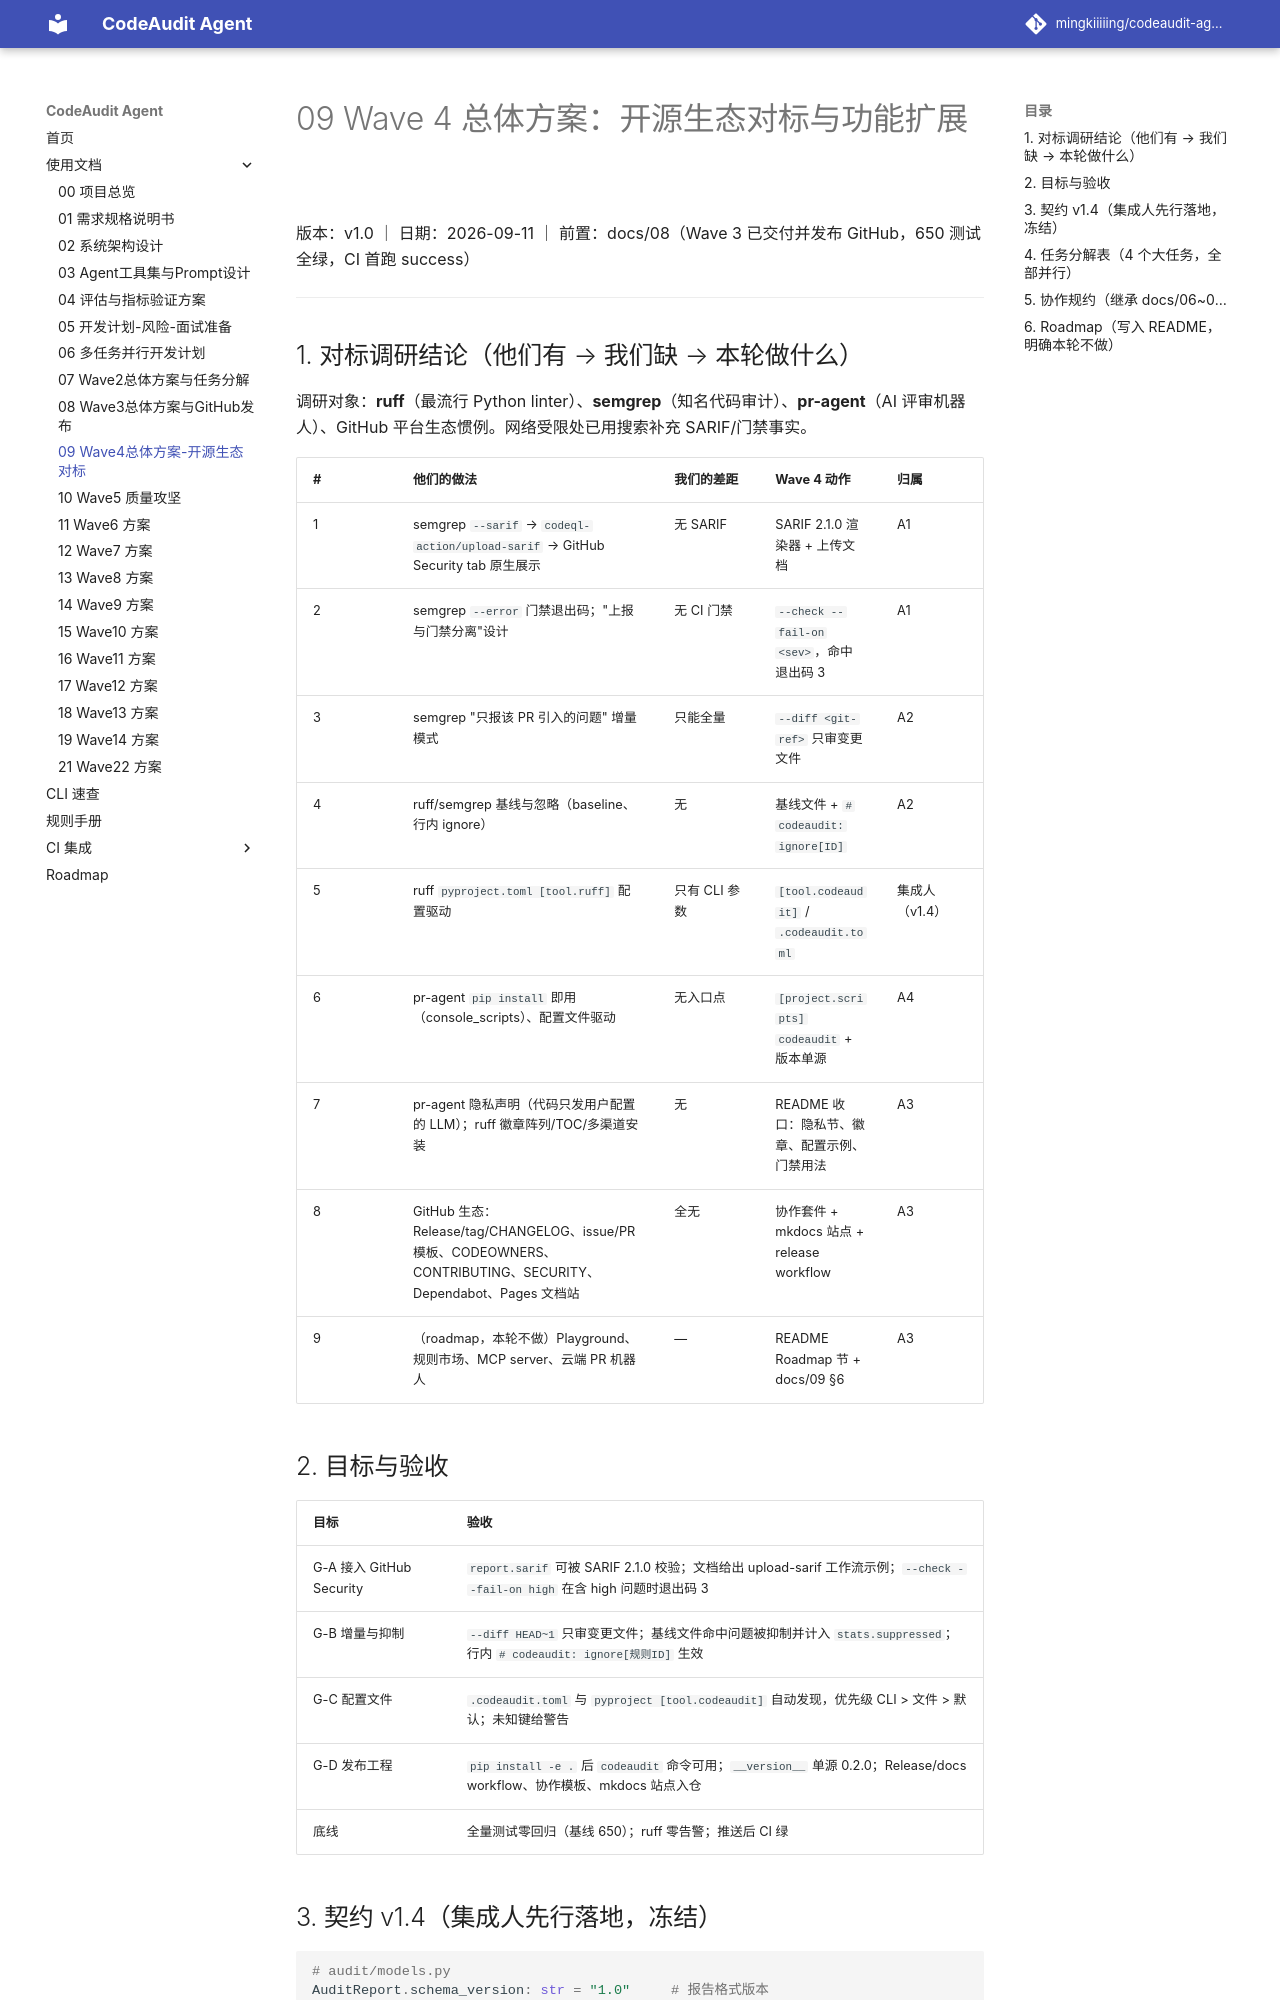

repository: mingkiiiiing/codeaudit-agent · page: design/09-Wave4总体方案-开源生态对标/index.html · generator: mkdocs

# 09 Wave 4 总体方案：开源生态对标与功能扩展

版本：v1.0 ｜ 日期：2026-09-11 ｜ 前置：docs/08（Wave 3 已交付并发布 GitHub，650 测试全绿，CI 首跑 success）

---

## 1. 对标调研结论（他们有 → 我们缺 → 本轮做什么）

调研对象：**ruff**（最流行 Python linter）、**semgrep**（知名代码审计）、**pr-agent**（AI 评审机器人）、GitHub 平台生态惯例。网络受限处已用搜索补充 SARIF/门禁事实。

| # | 他们的做法 | 我们的差距 | Wave 4 动作 | 归属 |
|---|---|---|---|---|
| 1 | semgrep `--sarif` → `codeql-action/upload-sarif` → GitHub Security tab 原生展示 | 无 SARIF | SARIF 2.1.0 渲染器 + 上传文档 | A1 |
| 2 | semgrep `--error` 门禁退出码；"上报与门禁分离"设计 | 无 CI 门禁 | `--check --fail-on <sev>`，命中退出码 3 | A1 |
| 3 | semgrep "只报该 PR 引入的问题" 增量模式 | 只能全量 | `--diff <git-ref>` 只审变更文件 | A2 |
| 4 | ruff/semgrep 基线与忽略（baseline、行内 ignore） | 无 | 基线文件 + `# codeaudit: ignore[ID]` | A2 |
| 5 | ruff `pyproject.toml [tool.ruff]` 配置驱动 | 只有 CLI 参数 | `[tool.codeaudit]` / `.codeaudit.toml` | 集成人（v1.4） |
| 6 | pr-agent `pip install` 即用（console_scripts）、配置文件驱动 | 无入口点 | `[project.scripts] codeaudit` + 版本单源 | A4 |
| 7 | pr-agent 隐私声明（代码只发用户配置的 LLM）；ruff 徽章阵列/TOC/多渠道安装 | 无 | README 收口：隐私节、徽章、配置示例、门禁用法 | A3 |
| 8 | GitHub 生态：Release/tag/CHANGELOG、issue/PR 模板、CODEOWNERS、CONTRIBUTING、SECURITY、Dependabot、Pages 文档站 | 全无 | 协作套件 + mkdocs 站点 + release workflow | A3 |
| 9 | （roadmap，本轮不做）Playground、规则市场、MCP server、云端 PR 机器人 | — | README Roadmap 节 + docs/09 §6 | A3 |

## 2. 目标与验收

| 目标 | 验收 |
|---|---|
| G-A 接入 GitHub Security | `report.sarif` 可被 SARIF 2.1.0 校验；文档给出 upload-sarif 工作流示例；`--check --fail-on high` 在含 high 问题时退出码 3 |
| G-B 增量与抑制 | `--diff HEAD~1` 只审变更文件；基线文件命中问题被抑制并计入 `stats.suppressed`；行内 `# codeaudit: ignore[规则ID]` 生效 |
| G-C 配置文件 | `.codeaudit.toml` 与 `pyproject [tool.codeaudit]` 自动发现，优先级 CLI > 文件 > 默认；未知键给警告 |
| G-D 发布工程 | `pip install -e .` 后 `codeaudit` 命令可用；`__version__` 单源 0.2.0；Release/docs workflow、协作模板、mkdocs 站点入仓 |
| 底线 | 全量测试零回归（基线 650）；ruff 零告警；推送后 CI 绿 |
